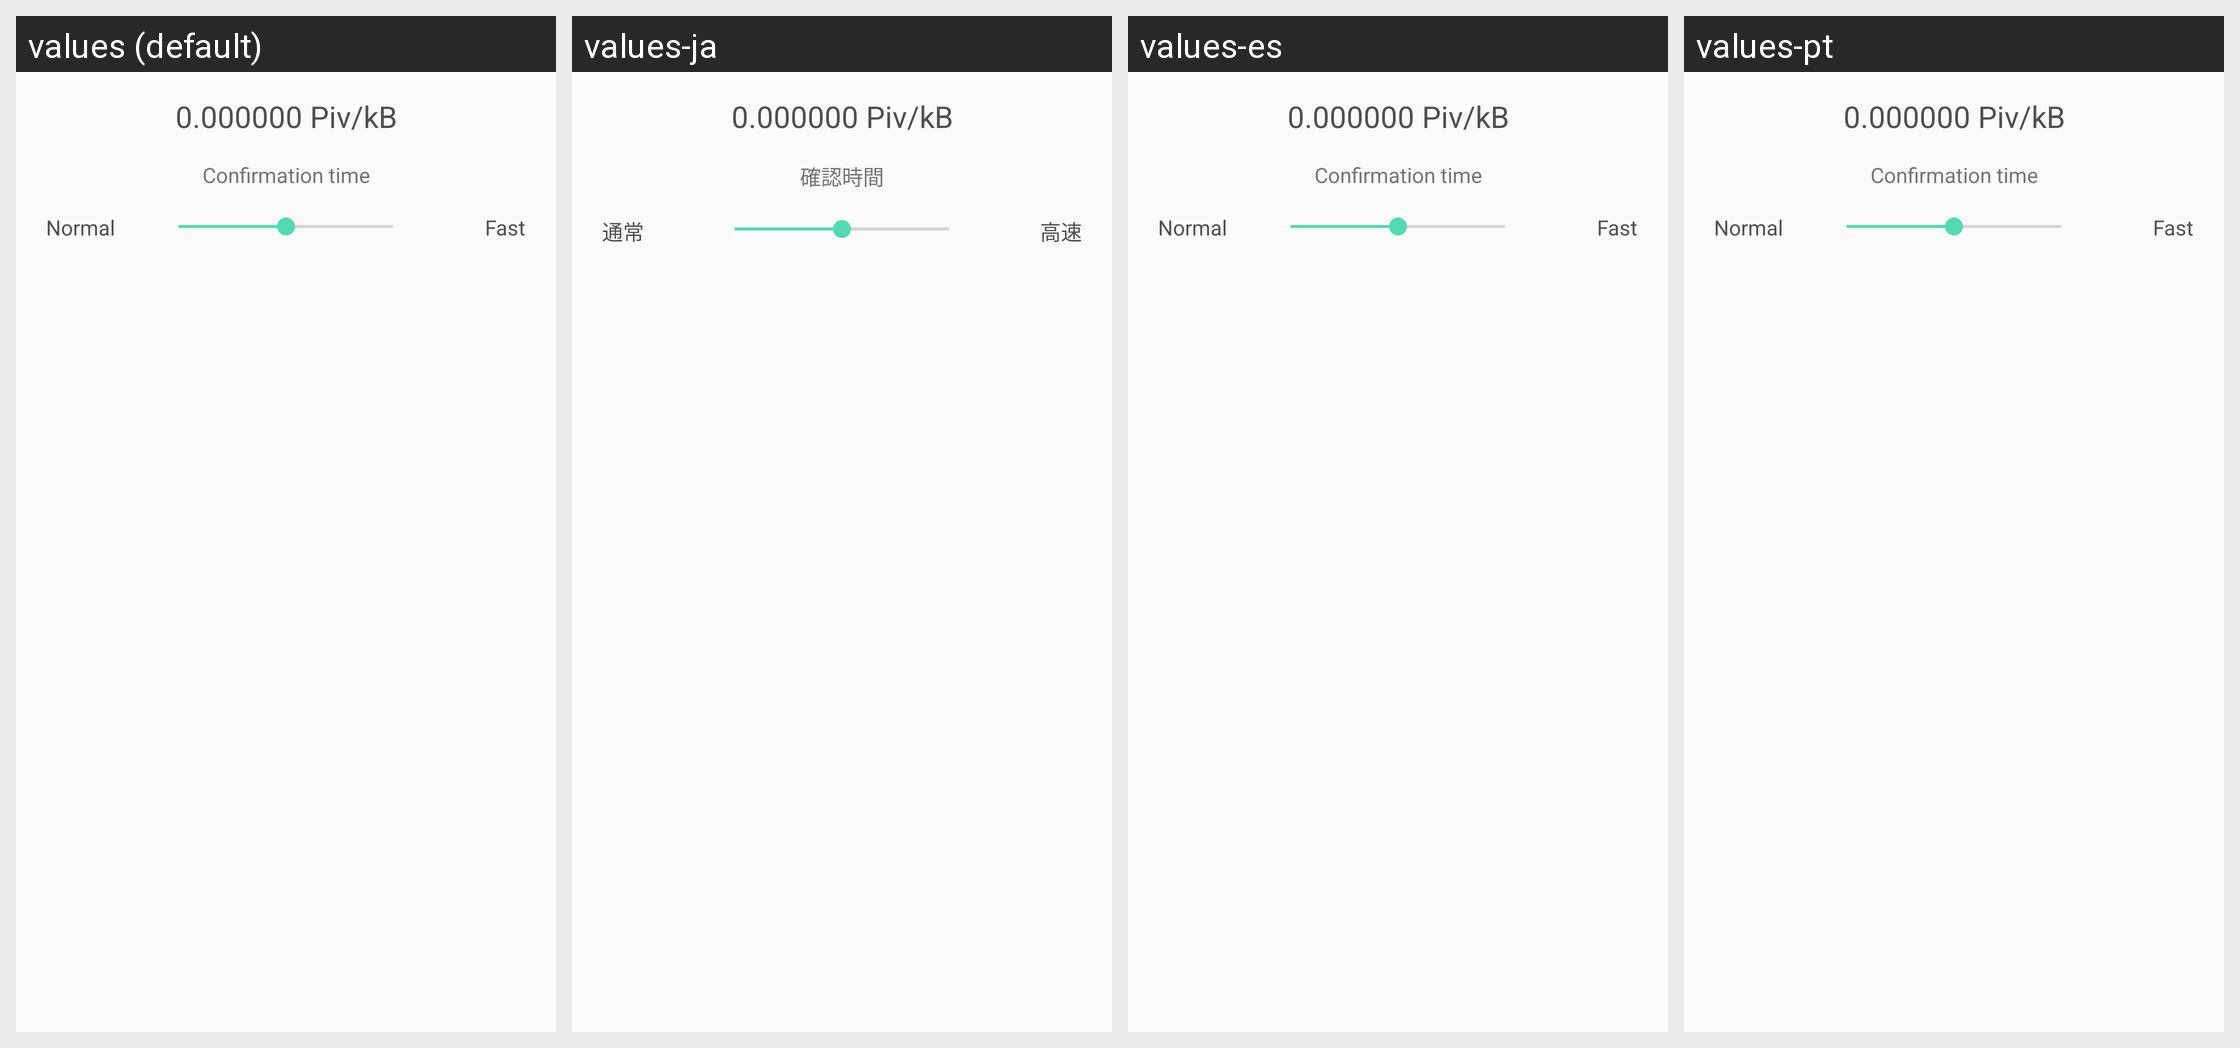

For this localized Android screen grid, give each drawn string resource with its value in every locale shown.
Android screen res/layout/recommended_fee_fragment.xml rendered under 4 locales, left to right: values (default), values-ja, values-es, values-pt. Device: Nexus 5 (rendered at 1080×1920; each locale shown at half size, 540×960, under a caption strip naming it); theme AppTheme.
Other locales in the repository, not shown: values-cs, values-de, values-fi, values-fr, values-ko, values-nl, values-sk.
Strings drawn on this screen, with the default value and each locale's value (text and hints the layout hard-codes, and strings that could not be matched under every locale, appear in the picture but are not listed):

confirmation_time
  values: Confirmation time
  values-ja: 確認時間
  values-es: Confirmation time  [not translated; the default value is used]
  values-pt: Confirmation time  [not translated; the default value is used]

fee_normal
  values: Normal
  values-ja: 通常
  values-es: Normal  [not translated; the default value is used]
  values-pt: Normal  [not translated; the default value is used]

fee_fast
  values: Fast
  values-ja: 高速
  values-es: Fast  [not translated; the default value is used]
  values-pt: Fast  [not translated; the default value is used]
